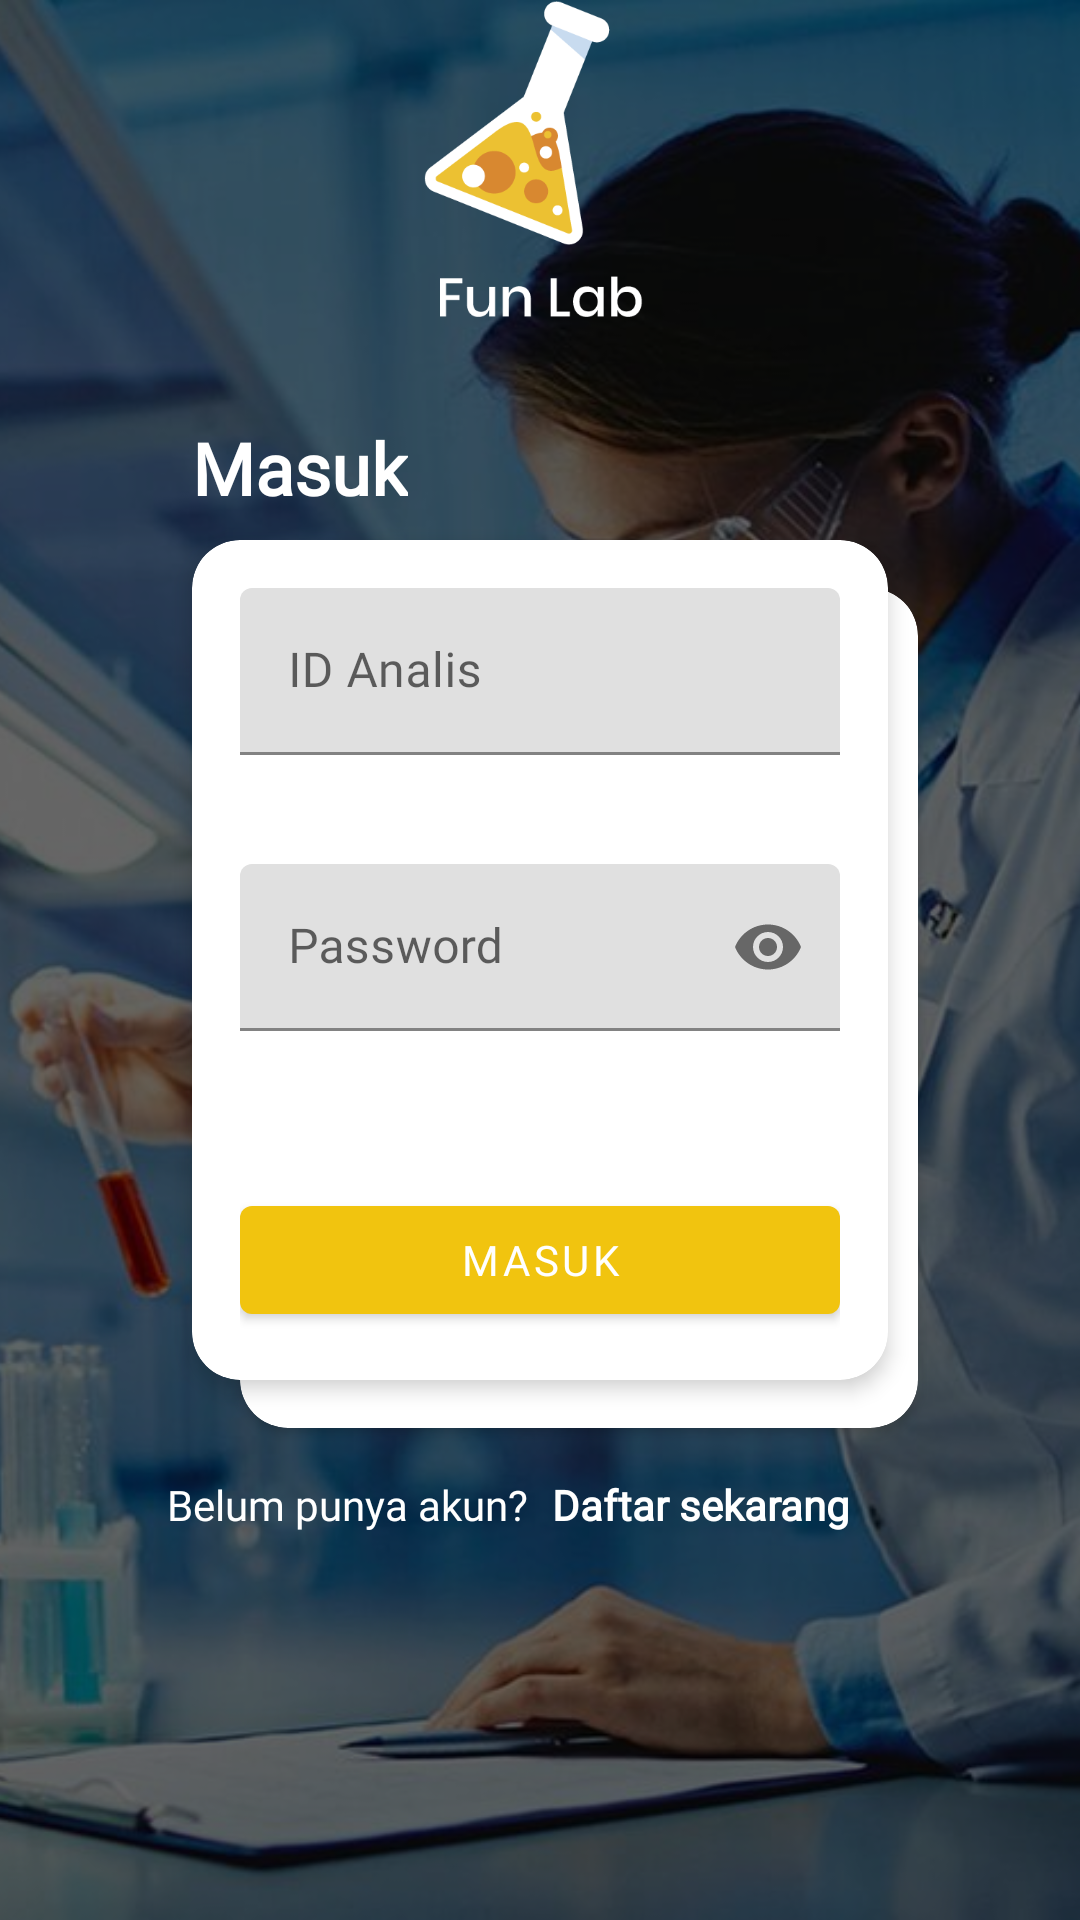

Layout XML and referenced resources for this Android screen:
<!-- AndroidManifest.xml: application theme ThemeNoActionBar -->
<!-- res/layout/activity_login.xml -->
<?xml version="1.0" encoding="utf-8"?>
<androidx.constraintlayout.widget.ConstraintLayout xmlns:android="http://schemas.android.com/apk/res/android"
    xmlns:app="http://schemas.android.com/apk/res-auto"
    xmlns:tools="http://schemas.android.com/tools"
    android:layout_width="match_parent"
    android:layout_height="match_parent"
    tools:context=".ui.login.LoginActivity">

    <ImageView
        android:id="@+id/imageView"
        android:layout_width="match_parent"
        android:layout_height="match_parent"
        android:scaleType="centerCrop"
        android:src="@drawable/chemist"
        app:layout_constraintBottom_toBottomOf="parent"
        app:layout_constraintEnd_toEndOf="parent"
        app:layout_constraintStart_toStartOf="parent"
        app:layout_constraintTop_toTopOf="parent" />

    <View
        android:layout_width="match_parent"
        android:layout_height="match_parent"
        android:background="@color/black_trans"
        app:layout_constraintBottom_toBottomOf="parent"
        app:layout_constraintEnd_toEndOf="@+id/imageView"
        app:layout_constraintStart_toStartOf="parent"
        app:layout_constraintTop_toTopOf="parent" />

    <ImageView
        android:id="@+id/imageView3"
        android:layout_width="120dp"
        android:layout_height="120dp"
        android:layout_marginBottom="24dp"
        app:layout_constraintBottom_toTopOf="@+id/textView2"
        app:layout_constraintEnd_toEndOf="parent"
        app:layout_constraintStart_toStartOf="parent"
        app:srcCompat="@drawable/teslogo" />

    <TextView
        android:id="@+id/textView2"
        android:layout_width="wrap_content"
        android:layout_height="wrap_content"
        android:layout_marginStart="64dp"
        android:layout_marginBottom="8dp"
        android:fontFamily="@font/poppins_bold"
        android:text="Masuk"
        android:textColor="@android:color/white"
        android:textSize="24sp"
        android:textStyle="bold"
        app:layout_constraintBottom_toTopOf="@+id/materialCardView"
        app:layout_constraintStart_toStartOf="parent" />

    <com.google.android.material.card.MaterialCardView
        android:id="@+id/materialCardView"
        android:layout_width="0dp"
        android:layout_height="wrap_content"
        android:layout_marginStart="64dp"
        android:layout_marginEnd="64dp"
        app:cardCornerRadius="16dp"
        app:cardElevation="4dp"
        app:cardMaxElevation="6dp"
        app:contentPadding="16dp"
        app:layout_constraintBottom_toBottomOf="parent"
        app:layout_constraintEnd_toEndOf="parent"
        app:layout_constraintStart_toStartOf="parent"
        app:layout_constraintTop_toTopOf="parent">

        <androidx.constraintlayout.widget.ConstraintLayout
            android:layout_width="match_parent"
            android:layout_height="wrap_content">

            <com.google.android.material.textfield.TextInputLayout
                android:id="@+id/textInputLayout2"
                android:layout_width="match_parent"
                android:layout_height="wrap_content"
                android:hint="ID Analis"
                app:errorEnabled="true"
                app:layout_constraintEnd_toEndOf="parent"
                app:layout_constraintStart_toStartOf="parent"
                app:layout_constraintTop_toTopOf="parent"
                app:passwordToggleEnabled="false">

                <com.google.android.material.textfield.TextInputEditText
                    android:id="@+id/id_analis"
                    android:layout_width="match_parent"
                    android:layout_height="wrap_content"
                    android:fontFamily="@font/poppins_regular"
                    android:inputType="number" />
            </com.google.android.material.textfield.TextInputLayout>

            <com.google.android.material.textfield.TextInputLayout
                android:id="@+id/textInputLayout3"
                android:layout_width="match_parent"
                android:layout_height="wrap_content"
                android:layout_marginTop="16dp"
                android:hint="Password"
                app:errorEnabled="true"
                app:layout_constraintEnd_toEndOf="parent"
                app:layout_constraintStart_toStartOf="parent"
                app:layout_constraintTop_toBottomOf="@+id/textInputLayout2"
                app:passwordToggleEnabled="true">

                <com.google.android.material.textfield.TextInputEditText
                    android:id="@+id/password"
                    android:layout_width="match_parent"
                    android:layout_height="wrap_content"
                    android:fontFamily="@font/poppins_regular"
                    android:inputType="textPassword" />
            </com.google.android.material.textfield.TextInputLayout>

            <com.google.android.material.button.MaterialButton
                android:id="@+id/login_btn"
                android:layout_width="match_parent"
                android:layout_height="wrap_content"
                android:layout_marginTop="32dp"
                android:fontFamily="@font/poppins_semibold"
                android:text="Masuk"
                app:layout_constraintEnd_toEndOf="parent"
                app:layout_constraintStart_toStartOf="parent"
                app:layout_constraintTop_toBottomOf="@+id/textInputLayout3" />
        </androidx.constraintlayout.widget.ConstraintLayout>
    </com.google.android.material.card.MaterialCardView>

    <androidx.cardview.widget.CardView
        android:id="@+id/cardView"
        android:layout_width="0dp"
        android:layout_height="280dp"
        android:layout_marginStart="16dp"
        android:layout_marginTop="16dp"
        android:layout_marginEnd="54dp"
        app:cardCornerRadius="16dp"
        app:contentPadding="16dp"
        app:layout_constraintEnd_toEndOf="parent"
        app:layout_constraintStart_toStartOf="@+id/materialCardView"
        app:layout_constraintTop_toTopOf="@+id/materialCardView" />

    <TextView
        android:id="@+id/textView3"
        android:layout_width="wrap_content"
        android:layout_height="wrap_content"
        android:layout_marginTop="16dp"
        android:layout_marginEnd="4dp"
        android:fontFamily="@font/poppins_light"
        android:text="Belum punya akun?"
        android:textColor="@android:color/white"
        app:layout_constraintEnd_toStartOf="@+id/guideline"
        app:layout_constraintTop_toBottomOf="@+id/cardView" />

    <TextView
        android:id="@+id/tv_register"
        android:layout_width="wrap_content"
        android:layout_height="wrap_content"
        android:layout_marginStart="4dp"
        android:fontFamily="@font/poppins_regular"
        android:text="Daftar sekarang"
        android:textColor="@android:color/white"
        android:textStyle="bold"
        app:layout_constraintStart_toStartOf="@+id/guideline"
        app:layout_constraintTop_toTopOf="@+id/textView3" />

    <ProgressBar
        android:id="@+id/progressBar2"
        style="?android:attr/progressBarStyle"
        android:layout_width="wrap_content"
        android:layout_height="wrap_content"
        android:indeterminateDuration="2000"
        android:indeterminateTint="@color/orange"
        android:visibility="gone"
        app:layout_constraintBottom_toBottomOf="parent"
        app:layout_constraintEnd_toEndOf="parent"
        app:layout_constraintStart_toStartOf="parent"
        app:layout_constraintTop_toBottomOf="@+id/tv_register" />

    <androidx.constraintlayout.widget.Guideline
        android:id="@+id/guideline"
        android:layout_width="wrap_content"
        android:layout_height="wrap_content"
        android:orientation="vertical"
        app:layout_constraintGuide_percent="0.5" />

</androidx.constraintlayout.widget.ConstraintLayout>
<!-- resources referenced by this layout -->
<resources>
  <color name="black_trans">#99000000</color>
  <color name="orange">#FFB300</color>
  <!-- drawable chemist: jpg bitmap (drawable, 60195 bytes) -->
  <!-- drawable teslogo: png bitmap (drawable, 13091 bytes) -->
  <style name="ThemeNoActionBar" parent="Theme.MaterialComponents.Light.NoActionBar">
          <item name="colorPrimary">@color/colorPrimary</item>
          <item name="colorPrimaryDark">@color/colorPrimaryDark</item>
          <item name="colorAccent">@color/colorAccent</item>
          <item name="android:windowActionBar">false</item>
          <item name="android:windowTranslucentStatus">true</item>
      </style>
  <color name="colorPrimary">#F1C40F</color>
  <color name="colorPrimaryDark">#F39C12</color>
  <color name="colorAccent">#D81B60</color>
</resources>
